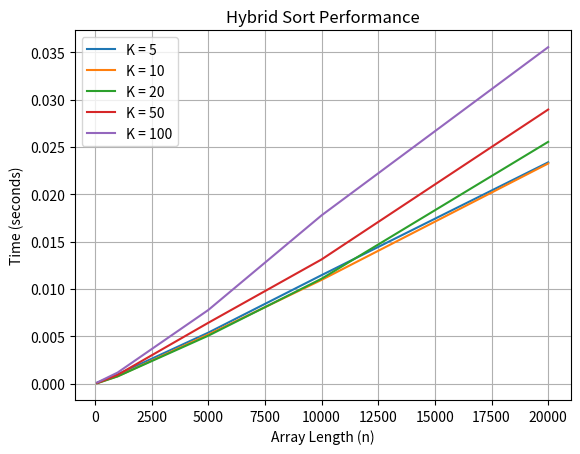

This chart was generated by the following Python code:
import random
import time
import matplotlib.pyplot as plt

def insertion_sort(array, l, h):
    """Insertion sort algorithm"""
    for i in range(l + 1, h + 1):
        key = array[i]
        j = i
        while j > l and array[j - 1] > key:
            array[j] = array[j - 1]
            j -= 1
        array[j] = key

def merge(left, right):
    """Merge two sorted subarrays into one sorted array"""
    merged = []
    i = 0
    j = 0
    while i < len(left) and j < len(right):
        if left[i] <= right[j]:
            merged.append(left[i])
            i += 1
        else:
            merged.append(right[j])
            j += 1
    while i < len(left):
        merged.append(left[i])
        i += 1
    while j < len(right):
        merged.append(right[j])
        j += 1
    return merged

def hybrid_sort(array, l, h, k):
    """Hybrid sort algorithm"""
    if h - l + 1 <= k:
        insertion_sort(array, l, h)
    else:
        mid = l + (h - l) // 2
        hybrid_sort(array, l, mid, k)
        hybrid_sort(array, mid + 1, h, k)
        left = array[l:mid + 1]
        right = array[mid + 1:h + 1]
        merged = merge(left, right)
        array[l:h + 1] = merged

def generate_random_array(n):
    """Generate a random array of size n"""
    return [random.randint(0, 10000) for _ in range(n)]

def measure_time(array, k):
    """Measure the time taken to sort the array using hybrid sort with threshold k"""
    start_time = time.time()
    hybrid_sort(array, 0, len(array) - 1, k)
    end_time = time.time()
    return end_time - start_time

def main():
    k_values = [5, 10, 20, 50, 100]
    n_values = [100, 1000, 5000, 10000, 20000]
    results = {}

    for k in k_values:
        results[k] = []
        for n in n_values:
            array = generate_random_array(n)
            array_copy = list(array)
            duration = measure_time(array, k)
            results[k].append(duration)
            array_copy.sort()
            assert array == array_copy, "The array is not sorted correctly!"
            print(f"HybridSort with K = {k} and n = {n} took: {duration:.6f} seconds")

    for k, times in results.items():
        plt.plot(n_values, times, label=f'K = {k}')

    plt.xlabel('Array Length (n)')
    plt.ylabel('Time (seconds)')
    plt.title('Hybrid Sort Performance')
    plt.legend()
    plt.grid(True)
    plt.savefig('hybrid_sort_performance.png')
    plt.show()

if __name__ == "__main__":
    main()
